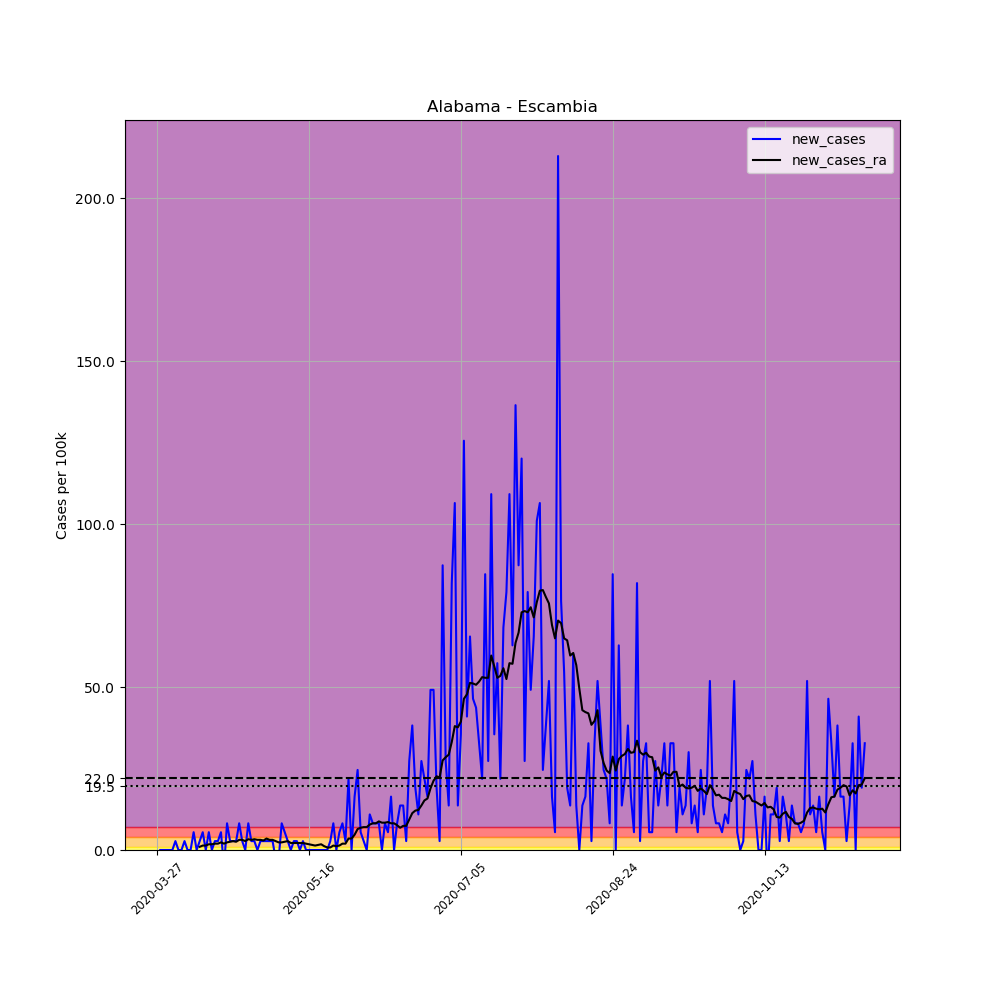

Data behind this chart, as committed beside it:
, date, county, state, fips, cases, deaths, COUNTY, STNAME, CTYNAME, POPESTIMATE2019, per_100k, new_cases, new_cases_ra
395902, 2020-03-27, Escambia, Alabama, 1053, 1, 0, 53, Alabama, Escambia, 36633, 2.73, , 
395903, 2020-03-28, Escambia, Alabama, 1053, 1, 0, 53, Alabama, Escambia, 36633, 2.73, 0.0, 
395904, 2020-03-29, Escambia, Alabama, 1053, 1, 0, 53, Alabama, Escambia, 36633, 2.73, 0.0, 
395905, 2020-03-30, Escambia, Alabama, 1053, 1, 0, 53, Alabama, Escambia, 36633, 2.73, 0.0, 
395906, 2020-03-31, Escambia, Alabama, 1053, 1, 0, 53, Alabama, Escambia, 36633, 2.73, 0.0, 
395907, 2020-04-01, Escambia, Alabama, 1053, 1, 0, 53, Alabama, Escambia, 36633, 2.73, 0.0, 
395908, 2020-04-02, Escambia, Alabama, 1053, 2, 0, 53, Alabama, Escambia, 36633, 5.46, 2.73, 
395909, 2020-04-03, Escambia, Alabama, 1053, 2, 0, 53, Alabama, Escambia, 36633, 5.46, 0.0, 
395910, 2020-04-04, Escambia, Alabama, 1053, 2, 0, 53, Alabama, Escambia, 36633, 5.46, 0.0, 
395911, 2020-04-05, Escambia, Alabama, 1053, 3, 0, 53, Alabama, Escambia, 36633, 8.189, 2.73, 
395912, 2020-04-06, Escambia, Alabama, 1053, 3, 0, 53, Alabama, Escambia, 36633, 8.189, 0.0, 
395913, 2020-04-07, Escambia, Alabama, 1053, 3, 0, 53, Alabama, Escambia, 36633, 8.189, 0.0, 
395914, 2020-04-08, Escambia, Alabama, 1053, 5, 0, 53, Alabama, Escambia, 36633, 13.65, 5.46, 
395915, 2020-04-09, Escambia, Alabama, 1053, 5, 0, 53, Alabama, Escambia, 36633, 13.65, 0.0, 
395916, 2020-04-10, Escambia, Alabama, 1053, 6, 0, 53, Alabama, Escambia, 36633, 16.38, 2.73, 0.9749
395917, 2020-04-11, Escambia, Alabama, 1053, 8, 0, 53, Alabama, Escambia, 36633, 21.84, 5.46, 1.365
395918, 2020-04-12, Escambia, Alabama, 1053, 8, 0, 53, Alabama, Escambia, 36633, 21.84, 0.0, 1.365
395919, 2020-04-13, Escambia, Alabama, 1053, 10, 0, 53, Alabama, Escambia, 36633, 27.3, 5.46, 1.755
395920, 2020-04-14, Escambia, Alabama, 1053, 10, 0, 53, Alabama, Escambia, 36633, 27.3, 0.0, 1.755
395921, 2020-04-15, Escambia, Alabama, 1053, 11, 0, 53, Alabama, Escambia, 36633, 30.03, 2.73, 1.95
395922, 2020-04-16, Escambia, Alabama, 1053, 12, 0, 53, Alabama, Escambia, 36633, 32.76, 2.73, 1.95
395923, 2020-04-17, Escambia, Alabama, 1053, 14, 0, 53, Alabama, Escambia, 36633, 38.22, 5.46, 2.34
395924, 2020-04-18, Escambia, Alabama, 1053, 12, 0, 53, Alabama, Escambia, 36633, 32.76, -5.46, 1.95
395925, 2020-04-19, Escambia, Alabama, 1053, 15, 0, 53, Alabama, Escambia, 36633, 40.95, 8.189, 2.34
395926, 2020-04-20, Escambia, Alabama, 1053, 16, 0, 53, Alabama, Escambia, 36633, 43.68, 2.73, 2.535
395927, 2020-04-21, Escambia, Alabama, 1053, 17, 1, 53, Alabama, Escambia, 36633, 46.41, 2.73, 2.73
395928, 2020-04-22, Escambia, Alabama, 1053, 18, 1, 53, Alabama, Escambia, 36633, 49.14, 2.73, 2.535
395929, 2020-04-23, Escambia, Alabama, 1053, 21, 1, 53, Alabama, Escambia, 36633, 57.33, 8.189, 3.12
395930, 2020-04-24, Escambia, Alabama, 1053, 22, 1, 53, Alabama, Escambia, 36633, 60.06, 2.73, 3.12
395931, 2020-04-25, Escambia, Alabama, 1053, 22, 1, 53, Alabama, Escambia, 36633, 60.06, 0.0, 2.73
395932, 2020-04-26, Escambia, Alabama, 1053, 25, 1, 53, Alabama, Escambia, 36633, 68.24, 8.189, 3.315
395933, 2020-04-27, Escambia, Alabama, 1053, 26, 1, 53, Alabama, Escambia, 36633, 70.97, 2.73, 3.12
395934, 2020-04-28, Escambia, Alabama, 1053, 27, 1, 53, Alabama, Escambia, 36633, 73.7, 2.73, 3.315
395935, 2020-04-29, Escambia, Alabama, 1053, 27, 1, 53, Alabama, Escambia, 36633, 73.7, 0.0, 3.12
395936, 2020-04-30, Escambia, Alabama, 1053, 28, 1, 53, Alabama, Escambia, 36633, 76.43, 2.73, 3.12
395937, 2020-05-01, Escambia, Alabama, 1053, 29, 2, 53, Alabama, Escambia, 36633, 79.16, 2.73, 2.925
395938, 2020-05-02, Escambia, Alabama, 1053, 30, 2, 53, Alabama, Escambia, 36633, 81.89, 2.73, 3.51
395939, 2020-05-03, Escambia, Alabama, 1053, 31, 2, 53, Alabama, Escambia, 36633, 84.62, 2.73, 3.12
395940, 2020-05-04, Escambia, Alabama, 1053, 32, 2, 53, Alabama, Escambia, 36633, 87.35, 2.73, 3.12
395941, 2020-05-05, Escambia, Alabama, 1053, 31, 2, 53, Alabama, Escambia, 36633, 84.62, -2.73, 2.73
395942, 2020-05-06, Escambia, Alabama, 1053, 30, 3, 53, Alabama, Escambia, 36633, 81.89, -2.73, 2.34
395943, 2020-05-07, Escambia, Alabama, 1053, 33, 3, 53, Alabama, Escambia, 36633, 90.08, 8.189, 2.34
395944, 2020-05-08, Escambia, Alabama, 1053, 35, 3, 53, Alabama, Escambia, 36633, 95.54, 5.46, 2.535
395945, 2020-05-09, Escambia, Alabama, 1053, 36, 3, 53, Alabama, Escambia, 36633, 98.27, 2.73, 2.73
395946, 2020-05-10, Escambia, Alabama, 1053, 36, 3, 53, Alabama, Escambia, 36633, 98.27, 0.0, 2.145
395947, 2020-05-11, Escambia, Alabama, 1053, 37, 3, 53, Alabama, Escambia, 36633, 101, 2.73, 2.145
395948, 2020-05-12, Escambia, Alabama, 1053, 38, 3, 53, Alabama, Escambia, 36633, 103.7, 2.73, 2.145
395949, 2020-05-13, Escambia, Alabama, 1053, 38, 3, 53, Alabama, Escambia, 36633, 103.7, 0.0, 2.145
395950, 2020-05-14, Escambia, Alabama, 1053, 39, 3, 53, Alabama, Escambia, 36633, 106.5, 2.73, 2.145
395951, 2020-05-15, Escambia, Alabama, 1053, 39, 3, 53, Alabama, Escambia, 36633, 106.5, 0.0, 1.95
395952, 2020-05-16, Escambia, Alabama, 1053, 39, 3, 53, Alabama, Escambia, 36633, 106.5, 0.0, 1.755
395953, 2020-05-17, Escambia, Alabama, 1053, 39, 3, 53, Alabama, Escambia, 36633, 106.5, 0.0, 1.56
395954, 2020-05-18, Escambia, Alabama, 1053, 39, 3, 53, Alabama, Escambia, 36633, 106.5, 0.0, 1.365
395955, 2020-05-19, Escambia, Alabama, 1053, 39, 3, 53, Alabama, Escambia, 36633, 106.5, 0.0, 1.56
395956, 2020-05-20, Escambia, Alabama, 1053, 39, 3, 53, Alabama, Escambia, 36633, 106.5, 0.0, 1.755
395957, 2020-05-21, Escambia, Alabama, 1053, 39, 3, 53, Alabama, Escambia, 36633, 106.5, 0.0, 1.17
395958, 2020-05-22, Escambia, Alabama, 1053, 39, 3, 53, Alabama, Escambia, 36633, 106.5, 0.0, 0.7799
395959, 2020-05-23, Escambia, Alabama, 1053, 40, 3, 53, Alabama, Escambia, 36633, 109.2, 2.73, 0.7799
395960, 2020-05-24, Escambia, Alabama, 1053, 43, 3, 53, Alabama, Escambia, 36633, 117.4, 8.189, 1.365
395961, 2020-05-25, Escambia, Alabama, 1053, 43, 3, 53, Alabama, Escambia, 36633, 117.4, 0.0, 1.17
... 174 more rows
